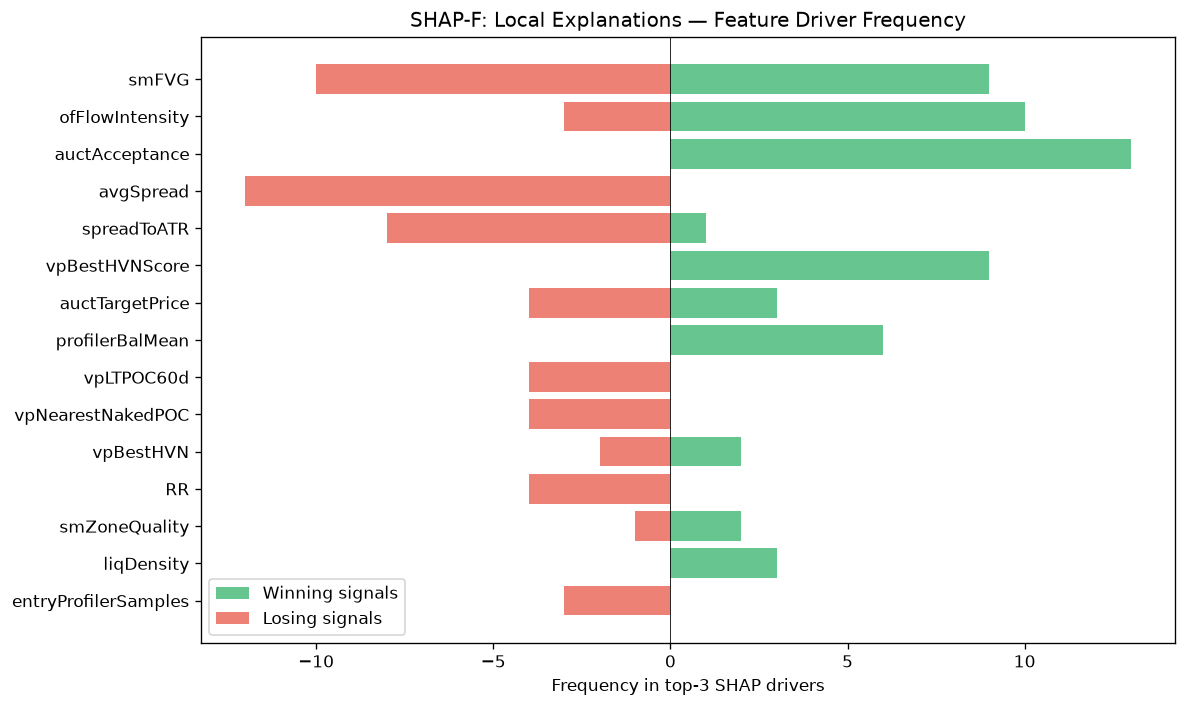

The data file committed next to this chart (first rows):
feature, win_top3_freq, lose_top3_freq, total_top3_freq, win_bias
smFVG, 9, 10, 19, 0.4737
ofFlowIntensity, 10, 3, 13, 0.7692
auctAcceptance, 13, 0, 13, 1
avgSpread, 0, 12, 12, 0.0
spreadToATR, 1, 8, 9, 0.1111
vpBestHVNScore, 9, 0, 9, 1
auctTargetPrice, 3, 4, 7, 0.4286
profilerBalMean, 6, 0, 6, 1
vpLTPOC60d, 0, 4, 4, 0.0
vpNearestNakedPOC, 0, 4, 4, 0.0
vpBestHVN, 2, 2, 4, 0.5
RR, 0, 4, 4, 0.0
smZoneQuality, 2, 1, 3, 0.6667
liqDensity, 3, 0, 3, 1
entryProfilerSamples, 0, 3, 3, 0.0
auctDistHVN, 0, 2, 2, 0.0
msCompression, 0, 1, 1, 0.0
auctTradeQuality, 1, 0, 1, 1
auctDistLVN, 0, 1, 1, 0.0
vpLTPOCVelocity, 1, 0, 1, 1
atrProxy, 0, 1, 1, 0.0
